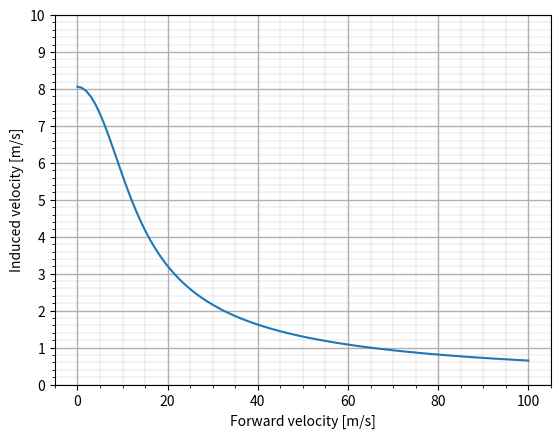

The matplotlib source for this figure:
'''
Title: Performance of Helicopter
Description: This code aims to develop the equations of perfomrance of a helicopter
using the estimated parameters
'''
# Libraries
import numpy as np
import matplotlib.pyplot as plt

# --- Helicopter Parameters
# lb2kg = 0.4539
m_emp = 1051 # [kg]
m_fuel = 405 # [kg]
g = 9.81 # [m/s^2]
M = m_emp +  m_fuel # [kg]
W = M * g
blade_r = 5.345 # [m]
vtip = 213
omega = vtip / blade_r # [rad/s]
n_blades = 3
blade_chord = 0.3 # [m]
# --- Induced velocity
T = W  # [N]
rho = 1.225 # [kg/m^3]
Adisc = np.pi * (blade_r ** 2) # [m^2]
vh = np.linspace(0,100,100) # [m/s]

vi_hov = (T/(2*rho*Adisc)) ** 0.5
vi_for = (-(vh ** 2 ) / 2 + (((vh ** 2) / 2) ** 2 + vi_hov**4) ** 0.5) ** 0.5

# --- Ideal power
Pi = W * vi_hov

# --- Hover power
# - ACT
FM = 0.7
Pact_hover = Pi / FM

# -- BEM
# - Induced power
k = 1.1
P_ind = k * T * vi_hov

# - Profile drag
# Rotor solidity
sigma = n_blades * blade_chord / (vtip)

# Profile drag power
lambdai = vi_hov / vtip
CT = 2 * lambdai **2  # Thrus coefficient
CDp = (1/FM - k) /((sigma/8) / (CT * np.sqrt(CT/2)))

P_p = (sigma * CDp / 8) * rho * ((vtip) ** 3) * np.pi * blade_r **2

# Power hover
Pbem_hover = P_ind + P_p



def plot_vi():
    f1 = plt.figure()
    plt.xlabel('Forward velocity [m/s]')
    plt.ylabel('Induced velocity [m/s]')
    # plt.title("")
    plt.yticks(np.arange(0,10+0.1, 1))
    plt.ylim(0,10)
    plt.grid(which="major", linewidth=1)
    plt.grid(which="minor", linewidth=0.2)
    plt.minorticks_on()
    plt.plot(vh, vi_for, label="Ex")
    # plt.legend(shadow=True, loc="upper center", fontsize=15)
    plt.show()
plot_vi()
